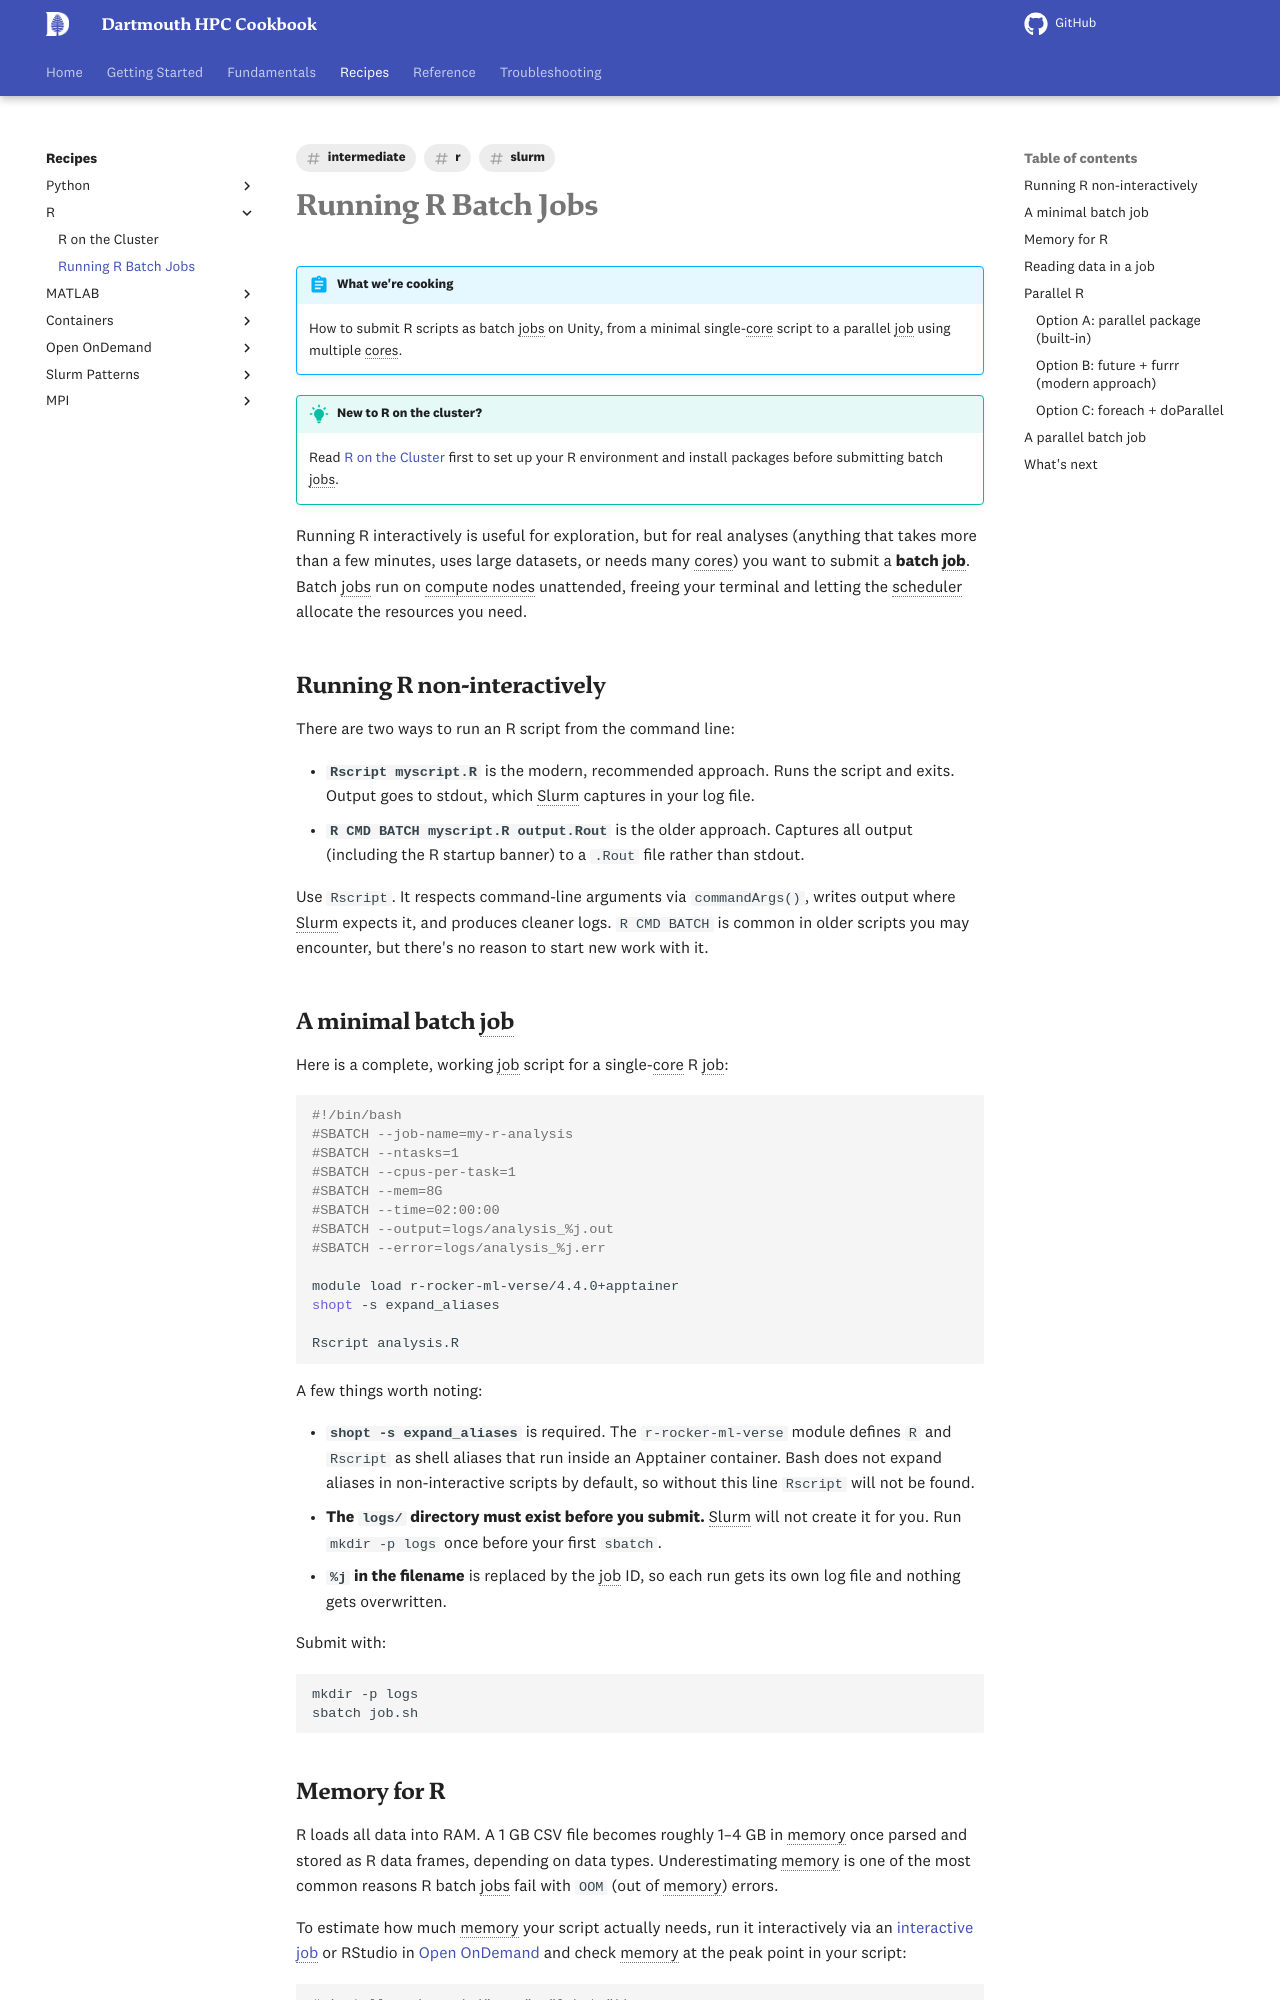

repository: dartmouth/dartmouth-hpc-cookbook · page: recipes/r/batch-job/index.html · generator: mkdocs

---
title: "Running R Batch Jobs"
description: "How to run R scripts as non-interactive batch jobs on {{ cluster.name }}"
tags:
  - r
  - slurm
  - intermediate
---

# Running R Batch Jobs

!!! abstract "What we're cooking"
    How to submit R scripts as batch jobs on {{ cluster.name }}, from a minimal
    single-core script to a parallel job using multiple cores.

!!! tip "New to R on the cluster?"
    Read [R on the Cluster](getting-started.md) first to set up your R environment
    and install packages before submitting batch jobs.

Running R interactively is useful for exploration, but for real analyses (anything
that takes more than a few minutes, uses large datasets, or needs many cores) you
want to submit a **batch job**. Batch jobs run on compute nodes unattended, freeing
your terminal and letting the scheduler allocate the resources you need.

## Running R non-interactively

There are two ways to run an R script from the command line:

- **`Rscript myscript.R`** is the modern, recommended approach. Runs the script and
  exits. Output goes to stdout, which Slurm captures in your log file.
- **`R CMD BATCH myscript.R output.Rout`** is the older approach. Captures all output
  (including the R startup banner) to a `.Rout` file rather than stdout.

Use `Rscript`. It respects command-line arguments via `commandArgs()`, writes output
where Slurm expects it, and produces cleaner logs. `R CMD BATCH` is common in older
scripts you may encounter, but there's no reason to start new work with it.

## A minimal batch job

Here is a complete, working job script for a single-core R job:

```bash
#!/bin/bash
#SBATCH --job-name=my-r-analysis
#SBATCH --ntasks=1
#SBATCH --cpus-per-task=1
#SBATCH --mem=8G
#SBATCH --time=02:00:00
#SBATCH --output=logs/analysis_%j.out
#SBATCH --error=logs/analysis_%j.err

module load r-rocker-ml-verse/4.4.0+apptainer
shopt -s expand_aliases

Rscript analysis.R
```

A few things worth noting:

- **`shopt -s expand_aliases`** is required. The `r-rocker-ml-verse` module defines
  `R` and `Rscript` as shell aliases that run inside an Apptainer container. Bash
  does not expand aliases in non-interactive scripts by default, so without this
  line `Rscript` will not be found.
- **The `logs/` directory must exist before you submit.** Slurm will not create it
  for you. Run `mkdir -p logs` once before your first `sbatch`.
- **`%j` in the filename** is replaced by the job ID, so each run gets its own log
  file and nothing gets overwritten.

Submit with:

```bash
mkdir -p logs
sbatch job.sh
```
